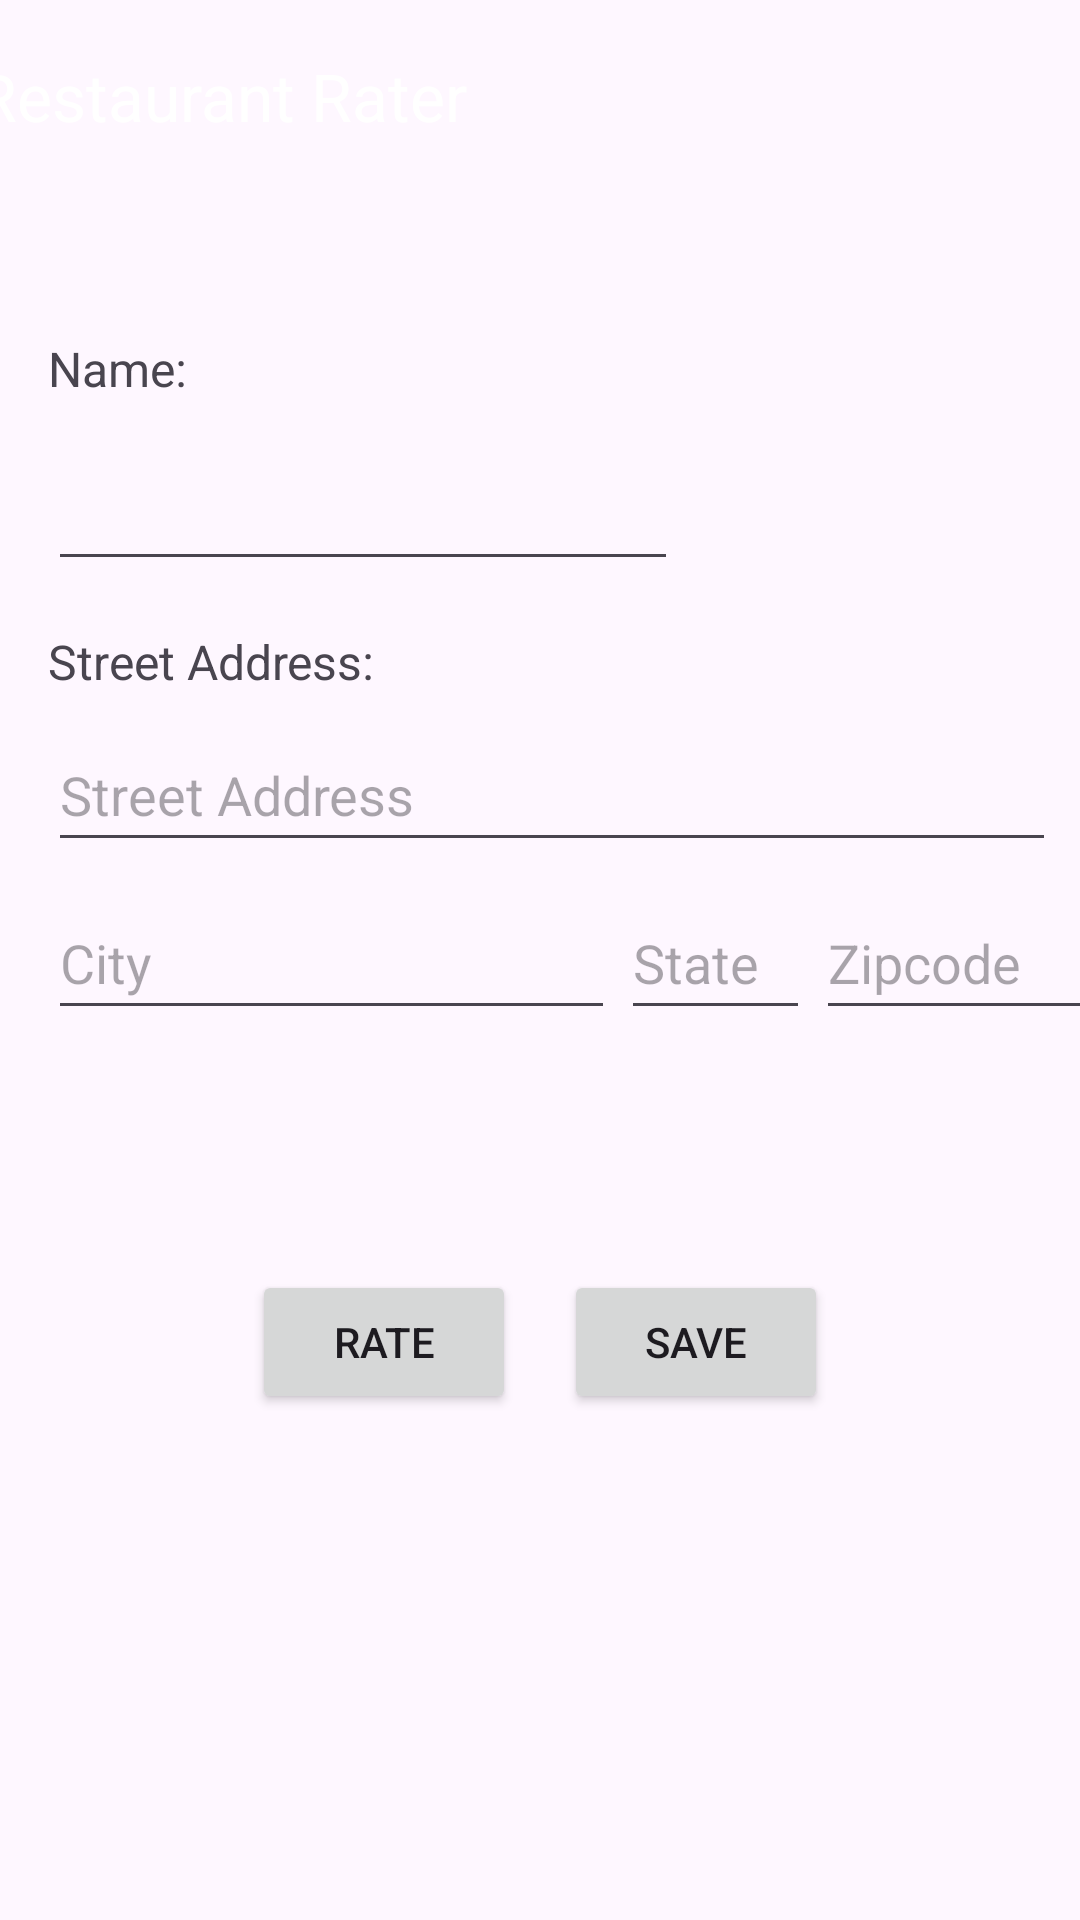

Produce the Android XML layout that renders to this screen, including the resource entries it uses.
<!-- AndroidManifest.xml: application theme Theme.RestaurantRater20 -->
<!-- res/layout/activity_main.xml -->
<?xml version="1.0" encoding="utf-8"?>
<androidx.constraintlayout.widget.ConstraintLayout
    xmlns:android="http://schemas.android.com/apk/res/android"
    xmlns:tools="http://schemas.android.com/tools"
    xmlns:app="http://schemas.android.com/apk/res-auto"
    android:id="@+id/main"
    android:layout_width="match_parent"
    android:layout_height="match_parent"
    tools:context=".view.MainActivity">

    <androidx.appcompat.widget.Toolbar
        android:id="@+id/toolbar"
        android:layout_width="409dp"
        android:layout_height="?attr/actionBarSize"
        android:background="@drawable/curved_toolbar"
        android:minHeight="?attr/actionBarSize"
        app:layout_constraintEnd_toEndOf="parent"
        app:layout_constraintStart_toStartOf="parent"
        app:layout_constraintTop_toTopOf="parent"
        app:title="Restaurant Rater"
        app:titleTextColor="@android:color/white"
        />

    <TextView
        android:id="@+id/textName"
        android:layout_width="wrap_content"
        android:layout_height="wrap_content"
        android:layout_marginStart="16dp"
        android:layout_marginTop="48dp"
        android:text="@string/name"
        android:textSize="16sp"
        app:layout_constraintStart_toStartOf="parent"
        app:layout_constraintTop_toBottomOf="@+id/toolbar" />

    <EditText
        android:id="@+id/editName"
        android:layout_width="wrap_content"
        android:layout_height="wrap_content"
        android:layout_marginStart="16dp"
        android:layout_marginTop="12dp"
        android:ems="10"
        android:hint="@string/blank"
        android:inputType="text"
        android:minHeight="48dp"
        app:layout_constraintStart_toStartOf="parent"
        app:layout_constraintTop_toBottomOf="@+id/textName"
        tools:ignore="Autofill,SpeakableTextPresentCheck" />

    <TextView
        android:id="@+id/textStreetAddress"
        android:layout_width="wrap_content"
        android:layout_height="wrap_content"
        android:layout_marginStart="16dp"
        android:layout_marginTop="16dp"
        android:text="@string/street_address"
        android:textSize="16sp"
        app:layout_constraintStart_toStartOf="parent"
        app:layout_constraintTop_toBottomOf="@+id/editName" />

    <EditText
        android:id="@+id/editAddress"
        android:layout_width="wrap_content"
        android:layout_height="wrap_content"
        android:layout_marginStart="16dp"
        android:layout_marginTop="8dp"
        android:autofillHints=""
        android:ems="16"
        android:hint="@string/street_address_hint"
        android:imeOptions="actionNext"
        android:inputType="textPersonName"
        android:minHeight="48dp"
        app:layout_constraintStart_toStartOf="parent"
        app:layout_constraintTop_toBottomOf="@+id/textStreetAddress"
        tools:ignore="TextContrastCheck" />

    <EditText
        android:id="@+id/editCity"
        android:layout_width="wrap_content"
        android:layout_height="wrap_content"
        android:layout_marginStart="16dp"
        android:layout_marginTop="8dp"
        android:ems="9"
        android:hint="City"
        android:imeOptions="actionNext"
        android:inputType="textCapWords"
        android:minHeight="48dp"
        android:nextFocusDown="@id/editState"
        app:layout_constraintEnd_toEndOf="parent"
        app:layout_constraintHorizontal_bias="0.0"
        app:layout_constraintStart_toStartOf="parent"
        app:layout_constraintTop_toBottomOf="@+id/editAddress"
        tools:ignore="Autofill,HardcodedText,TextContrastCheck" />

    <EditText
        android:id="@+id/editState"
        android:layout_width="wrap_content"
        android:layout_height="wrap_content"
        android:layout_marginStart="2dp"
        android:layout_marginTop="8dp"
        android:ems="3"
        android:hint="@string/state"
        android:imeOptions="actionNext"
        android:inputType="textCapCharacters"
        android:minHeight="48dp"
        android:nextFocusDown="@id/editZipcode"
        app:layout_constraintStart_toEndOf="@+id/editCity"
        app:layout_constraintTop_toBottomOf="@+id/editAddress"
        tools:ignore="Autofill,TextContrastCheck" />

    <EditText
        android:id="@+id/editZipcode"
        android:layout_width="wrap_content"
        android:layout_height="wrap_content"
        android:layout_marginStart="2dp"
        android:layout_marginTop="8dp"
        android:ems="5"
        android:hint="@string/zipcode"
        android:imeOptions="actionNext"
        android:inputType="number"
        android:minHeight="48dp"
        app:layout_constraintStart_toEndOf="@+id/editState"
        app:layout_constraintTop_toBottomOf="@+id/editAddress"
        tools:ignore="Autofill,TextContrastCheck" />

    <Button
        android:id="@+id/buttonRate"
        android:layout_width="wrap_content"
        android:layout_height="wrap_content"
        android:layout_marginStart="84dp"
        android:layout_marginTop="80dp"
        android:text="@string/rate"
        app:layout_constraintStart_toStartOf="parent"
        app:layout_constraintTop_toBottomOf="@+id/editCity" />

    <Button
        android:id="@+id/buttonSave"
        android:layout_width="wrap_content"
        android:layout_height="wrap_content"
        android:layout_marginTop="80dp"
        android:layout_marginEnd="84dp"
        android:text="@string/save"
        app:layout_constraintEnd_toEndOf="parent"
        app:layout_constraintTop_toBottomOf="@+id/editZipcode" />


</androidx.constraintlayout.widget.ConstraintLayout>
<!-- resources referenced by this layout -->
<resources>
  <string name="blank" />
  <string name="name">Name: </string>
  <string name="rate">Rate</string>
  <string name="save">Save</string>
  <string name="state">State </string>
  <string name="street_address">Street Address:</string>
  <string name="street_address_hint">Street Address</string>
  <string name="zipcode">Zipcode</string>
  <style name="Theme.RestaurantRater20" parent="Base.Theme.RestaurantRater20" />
  <style name="Base.Theme.RestaurantRater20" parent="Theme.Material3.DayNight.NoActionBar">
          
          
      </style>
</resources>
